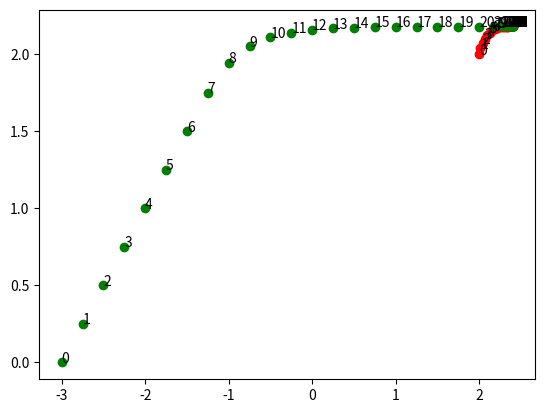

Write Python code to recreate this figure.
import numpy as np
from scipy.integrate import odeint
import matplotlib.pyplot as plt

import sys

N = 3
M = 2

x = np.array([[-3, 0], [3, 0], [4, 1]], dtype='float64')

y = np.array([2, 2], dtype='float64')

r_e = 2
r_p = 1

q_e = 2
q_p = 1

k_pf = 10
k_ef = 5

t_0 = 0
t_f = 4

def col1(n):
    return np.full((n, 1), 1)

def model(K, t):
    k_p = K[0]
    k_e = K[1]

    k_p_ = ((-1) * q_p
        - (2 / (N * r_e)) * k_p * k_e
        + (1 / r_p) * k_p * k_p)

    k_e_ = ((-1) * q_e
        + (1 / r_p) * k_p * k_e
        - (1 / (N * r_e)) * k_e * k_e)

    return np.array([k_p_, k_e_])

K_f = np.array([k_pf, k_ef])

t = np.linspace(t_f, t_0)

res = odeint(model, K_f, t)

K_p = np.flip(res)[:, 0]
K_e = np.flip(res)[:, 1]

# sys.exit()

pos_log = []

y_log = []
x0_log = []


def emodel(pos, control):
    maxspeed = 1
    if(control[0] > maxspeed):
        control[0] = maxspeed
    if(control[1] > maxspeed):
        control[1] = maxspeed
    return pos + 0.1 * control

def pmodel(pos, control):
    maxspeed = 1
    if(control[0] > maxspeed):
        control[0] = maxspeed
    if(control[1] > maxspeed):
        control[1] = maxspeed
    return pos + 0.25 * control

i = 0
for t_ in t:
    x0_log.append(np.copy(x[0]))
    y_log.append(np.copy(y))

    z = x - np.kron(col1(N), y)
    up = ((-1) * K_p[i] / r_p) * z
    ue = ((-1) / (N * r_e)) * K_e[i] * z

    ue_x = np.average(ue[:, 0])
    ue_y = np.average(ue[:, 1])
    ue_avg = np.array([ue_x, ue_y])

    y = emodel(y, ue_avg)
    x[0] = pmodel(x[0], up[0])
    x[1] = pmodel(x[1], up[1])
    x[2] = pmodel(x[2], up[2])

    i += 1

xs, ys = np.array(y_log).T
plt.scatter(xs, ys, c='r')

for i, t_ in enumerate(t):
    plt.annotate(i, (xs[i], ys[i]))

xs, ys = np.array(x0_log).T
plt.scatter(xs, ys, c='g')

for i, t_ in enumerate(t):
    plt.annotate(i, (xs[i], ys[i]))

plt.show()


# plt.plot(t, res)
# plt.xlabel('time')
# plt.ylabel('res')
# plt.show()

'''
def model(y, t):
    k = 0.3
    dydt = -k * y
    return dydt


y0 = 5
t = np.linspace(0, 20)

y = odeint(model, y0, t)


plt.plot(t,y)
plt.xlabel('time')
plt.ylabel('y(t)')
plt.show()
'''
